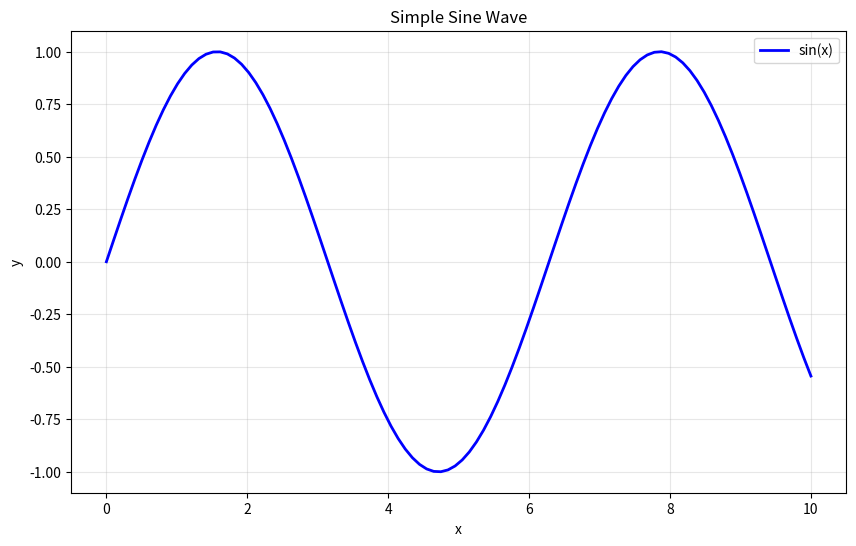
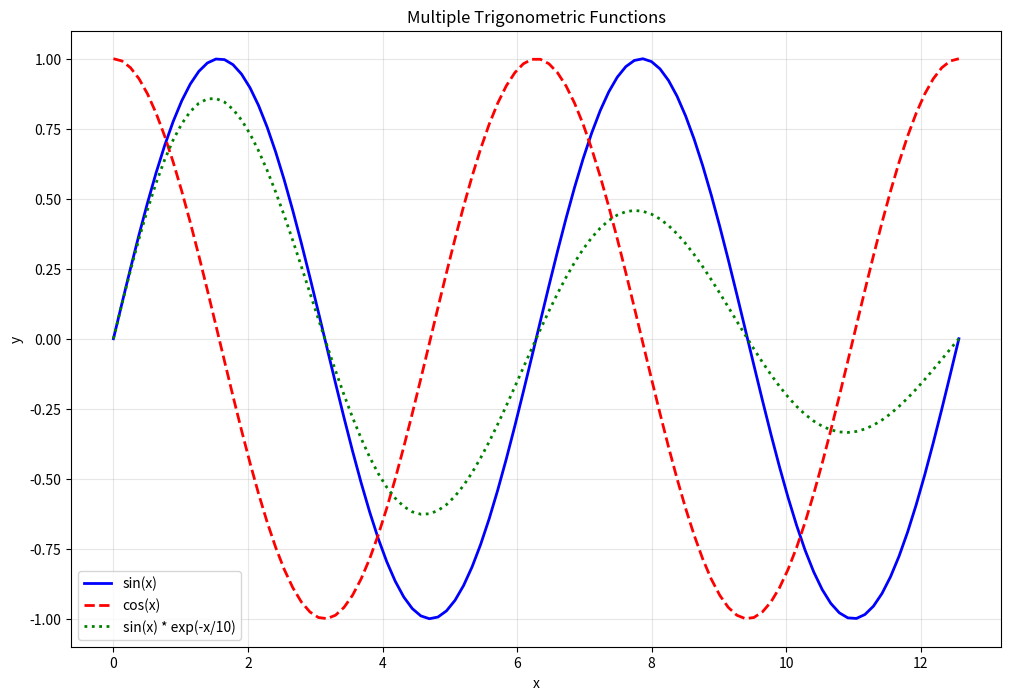
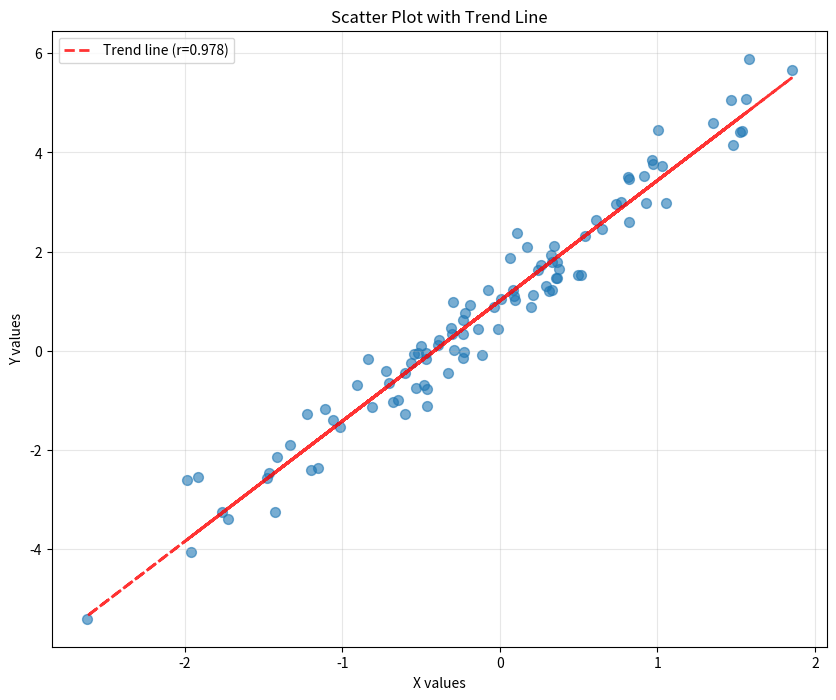
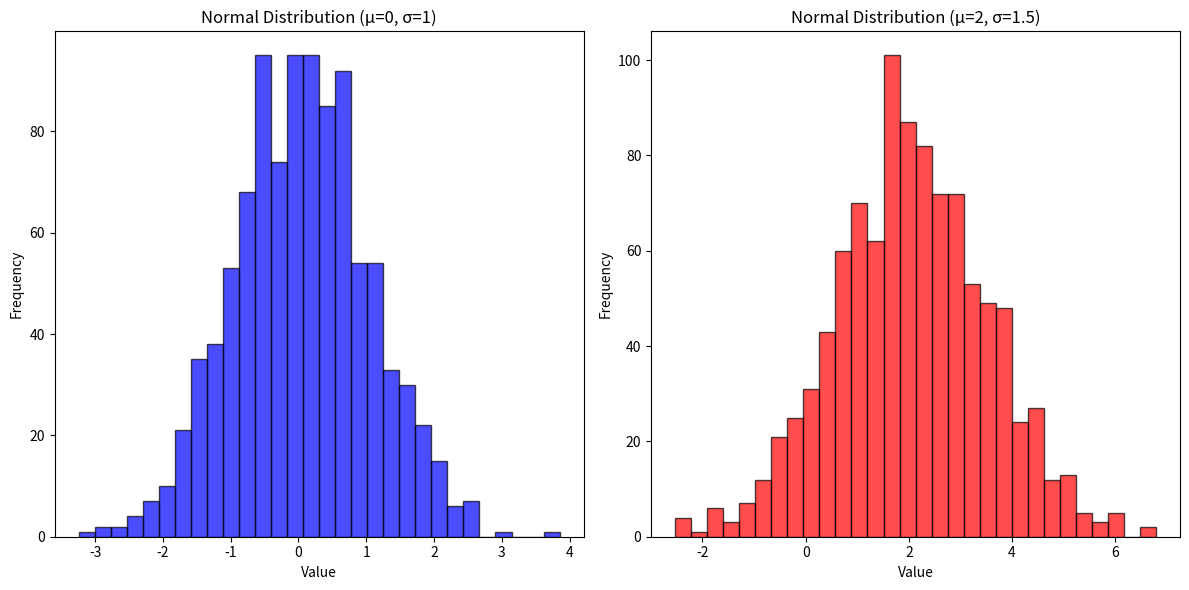
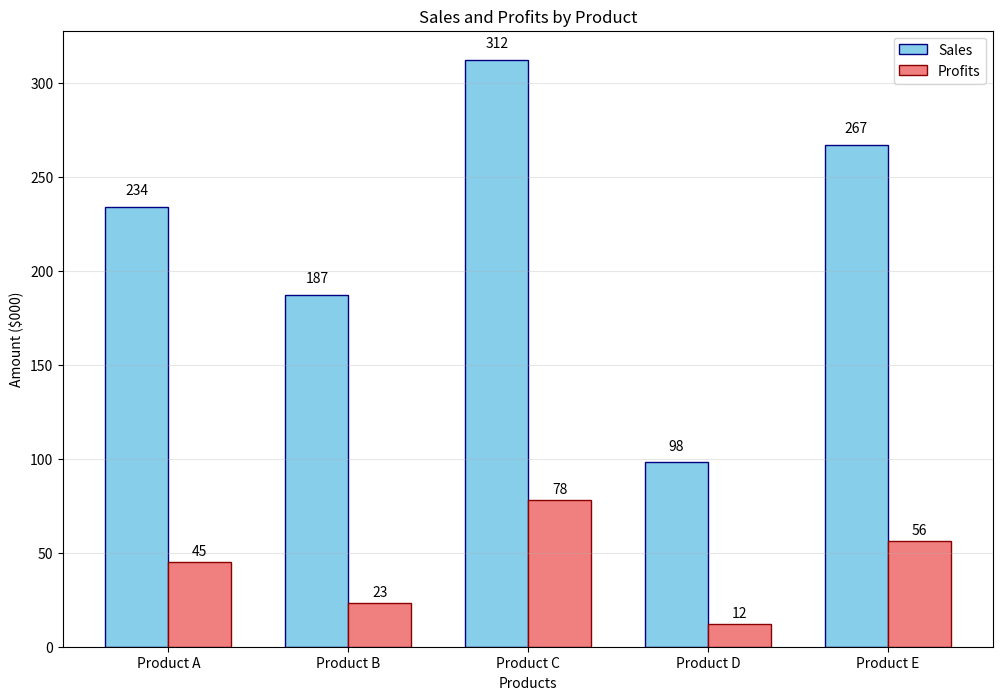
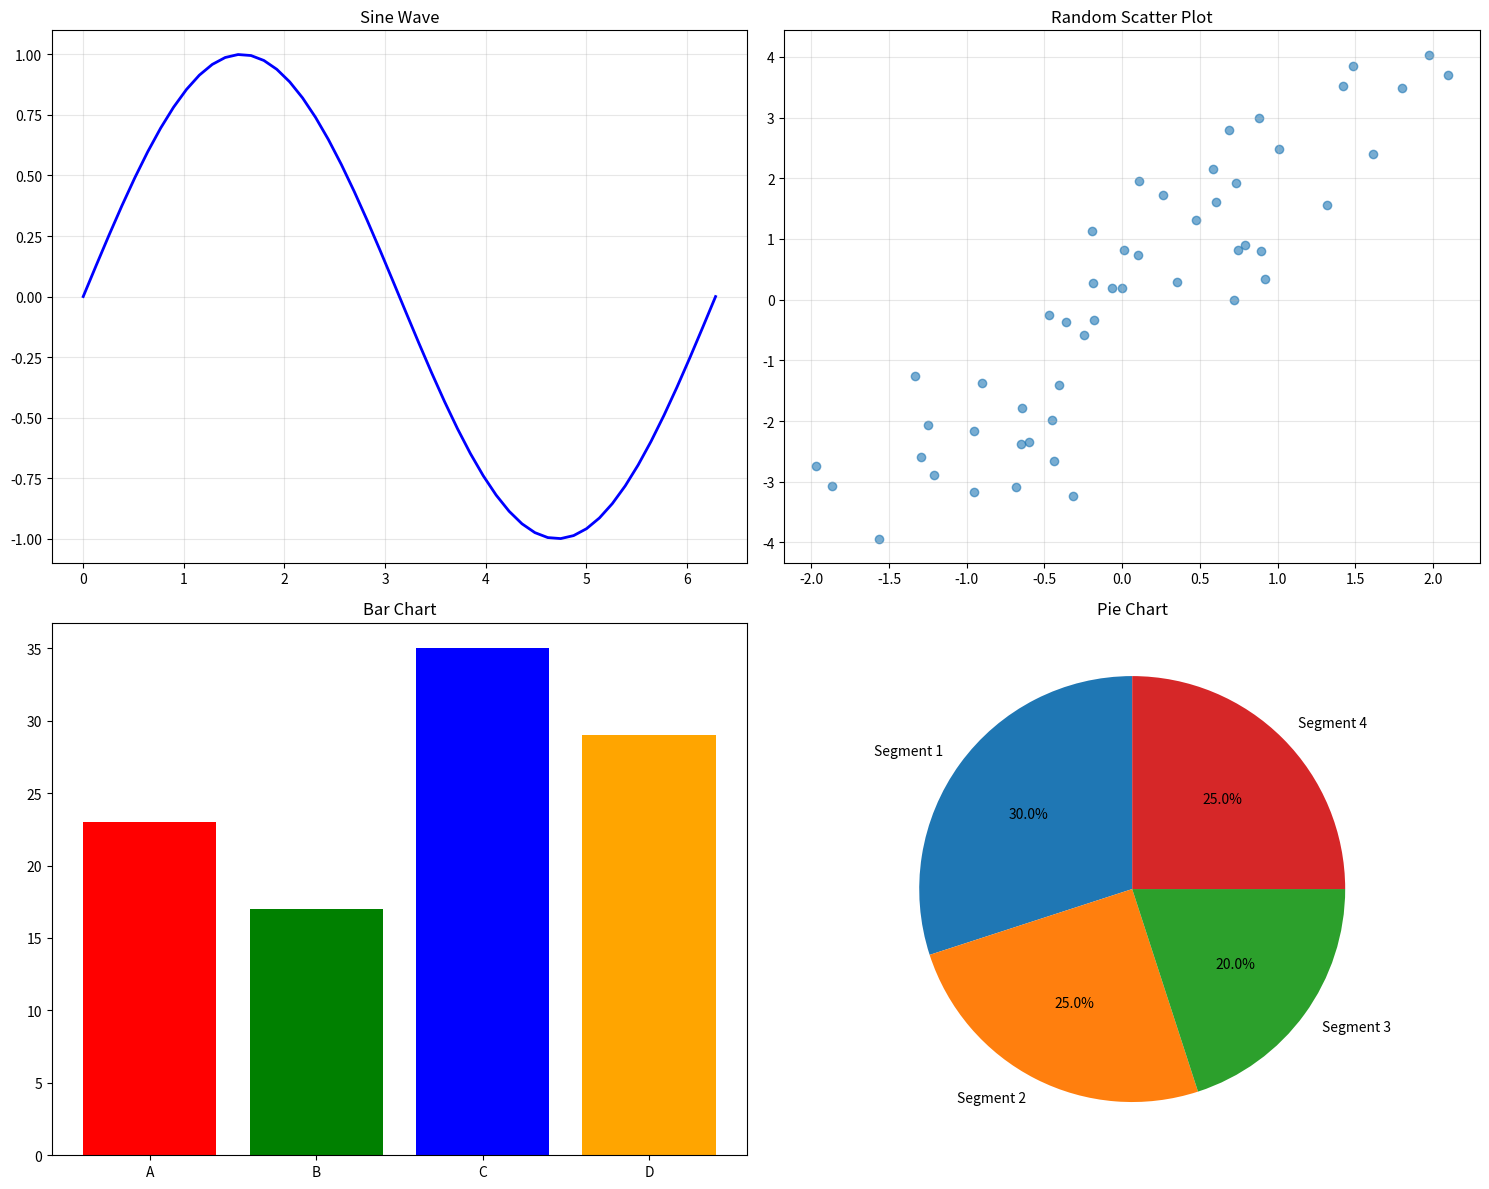

Recreate these plots in Python, in order.
#' # Data Visualization with Nhandu
#'
#' This example demonstrates how Nhandu captures and displays matplotlib plots alongside code and analysis.
#'
#' ## Setup

#| hide
import matplotlib.pyplot as plt
import numpy as np
import math
#|

# Set up some sample data
np.random.seed(42)  # For reproducible results

#' ## Simple Line Plot
#'
#' Let's start with a basic line plot:

x = np.linspace(0, 10, 100)
y = np.sin(x)

plt.figure(figsize=(10, 6))
plt.plot(x, y, 'b-', linewidth=2, label='sin(x)')
plt.xlabel('x')
plt.ylabel('y')
plt.title('Simple Sine Wave')
plt.grid(True, alpha=0.3)
plt.legend()
plt.show()

#' ## Multiple Series

x = np.linspace(0, 4*np.pi, 100)
y1 = np.sin(x)
y2 = np.cos(x)
y3 = np.sin(x) * np.exp(-x/10)

plt.figure(figsize=(12, 8))
plt.plot(x, y1, 'b-', label='sin(x)', linewidth=2)
plt.plot(x, y2, 'r--', label='cos(x)', linewidth=2)
plt.plot(x, y3, 'g:', label='sin(x) * exp(-x/10)', linewidth=2)

plt.xlabel('x')
plt.ylabel('y')
plt.title('Multiple Trigonometric Functions')
plt.legend()
plt.grid(True, alpha=0.3)
plt.show()

#' ## Scatter Plot with Analysis
#'
#' Let's generate some sample data and create a scatter plot:

# Generate sample data with some correlation
n_points = 100
x_data = np.random.normal(0, 1, n_points)
y_data = 2.5 * x_data + np.random.normal(0, 0.5, n_points) + 1

# Calculate correlation
correlation = np.corrcoef(x_data, y_data)[0, 1]
print(f"Correlation coefficient: {correlation:.3f}")

# Create scatter plot
plt.figure(figsize=(10, 8))
plt.scatter(x_data, y_data, alpha=0.6, s=50)

# Add trend line
z = np.polyfit(x_data, y_data, 1)
p = np.poly1d(z)
plt.plot(x_data, p(x_data), "r--", alpha=0.8, linewidth=2, label=f'Trend line (r={correlation:.3f})')

plt.xlabel('X values')
plt.ylabel('Y values')
plt.title('Scatter Plot with Trend Line')
plt.legend()
plt.grid(True, alpha=0.3)
plt.show()

#' ## Histogram

# Generate sample data from different distributions
data1 = np.random.normal(0, 1, 1000)
data2 = np.random.normal(2, 1.5, 1000)

plt.figure(figsize=(12, 6))

# Create subplots
plt.subplot(1, 2, 1)
plt.hist(data1, bins=30, alpha=0.7, color='blue', edgecolor='black')
plt.title('Normal Distribution (μ=0, σ=1)')
plt.xlabel('Value')
plt.ylabel('Frequency')

plt.subplot(1, 2, 2)
plt.hist(data2, bins=30, alpha=0.7, color='red', edgecolor='black')
plt.title('Normal Distribution (μ=2, σ=1.5)')
plt.xlabel('Value')
plt.ylabel('Frequency')

plt.tight_layout()
plt.show()

#' ## Bar Chart with Custom Styling

# Sample data for bar chart
categories = ['Product A', 'Product B', 'Product C', 'Product D', 'Product E']
sales = [234, 187, 312, 98, 267]
profits = [45, 23, 78, 12, 56]

x_pos = np.arange(len(categories))

plt.figure(figsize=(12, 8))

# Create grouped bar chart
width = 0.35
plt.bar(x_pos - width/2, sales, width, label='Sales', color='skyblue', edgecolor='navy')
plt.bar(x_pos + width/2, profits, width, label='Profits', color='lightcoral', edgecolor='darkred')

plt.xlabel('Products')
plt.ylabel('Amount ($000)')
plt.title('Sales and Profits by Product')
plt.xticks(x_pos, categories)
plt.legend()

# Add value labels on bars
for i, (sale, profit) in enumerate(zip(sales, profits)):
    plt.text(i - width/2, sale + 5, str(sale), ha='center', va='bottom')
    plt.text(i + width/2, profit + 2, str(profit), ha='center', va='bottom')

plt.grid(True, alpha=0.3, axis='y')
plt.show()

#' ## Subplots with Different Chart Types

# Create a 2x2 subplot layout
fig, ((ax1, ax2), (ax3, ax4)) = plt.subplots(2, 2, figsize=(15, 12))

# Plot 1: Line plot
x = np.linspace(0, 2*np.pi, 50)
ax1.plot(x, np.sin(x), 'b-', linewidth=2)
ax1.set_title('Sine Wave')
ax1.grid(True, alpha=0.3)

# Plot 2: Scatter plot
x_scatter = np.random.randn(50)
y_scatter = 2 * x_scatter + np.random.randn(50)
ax2.scatter(x_scatter, y_scatter, alpha=0.6)
ax2.set_title('Random Scatter Plot')
ax2.grid(True, alpha=0.3)

# Plot 3: Bar chart
categories = ['A', 'B', 'C', 'D']
values = [23, 17, 35, 29]
ax3.bar(categories, values, color=['red', 'green', 'blue', 'orange'])
ax3.set_title('Bar Chart')

# Plot 4: Pie chart
sizes = [30, 25, 20, 25]
labels = ['Segment 1', 'Segment 2', 'Segment 3', 'Segment 4']
ax4.pie(sizes, labels=labels, autopct='%1.1f%%', startangle=90)
ax4.set_title('Pie Chart')

plt.tight_layout()
plt.show()

#' ## Statistical Summary
#'
#' Let's print some statistics about our data:

print("Data Analysis Summary:")
print(f"Correlation between x_data and y_data: {correlation:.3f}")
print(f"Mean of data1: {np.mean(data1):.3f}")
print(f"Standard deviation of data1: {np.std(data1):.3f}")
print(f"Mean of data2: {np.mean(data2):.3f}")
print(f"Standard deviation of data2: {np.std(data2):.3f}")
print(f"Total sales: ${sum(sales)}k")
print(f"Total profits: ${sum(profits)}k")
print(f"Average profit margin: {(sum(profits)/sum(sales))*100:.1f}%")

#' ## Conclusion
#'
#' This example demonstrates Nhandu's ability to:
#' - Capture matplotlib plots automatically
#' - Display multiple plots in a single document
#' - Combine visualizations with data analysis
#' - Create comprehensive reports with code, plots, and results
#'
#' The plots will be embedded directly in the output HTML, making it perfect for sharing analysis results.
#'
#' Try running: `nhandu examples/03_plotting.py`